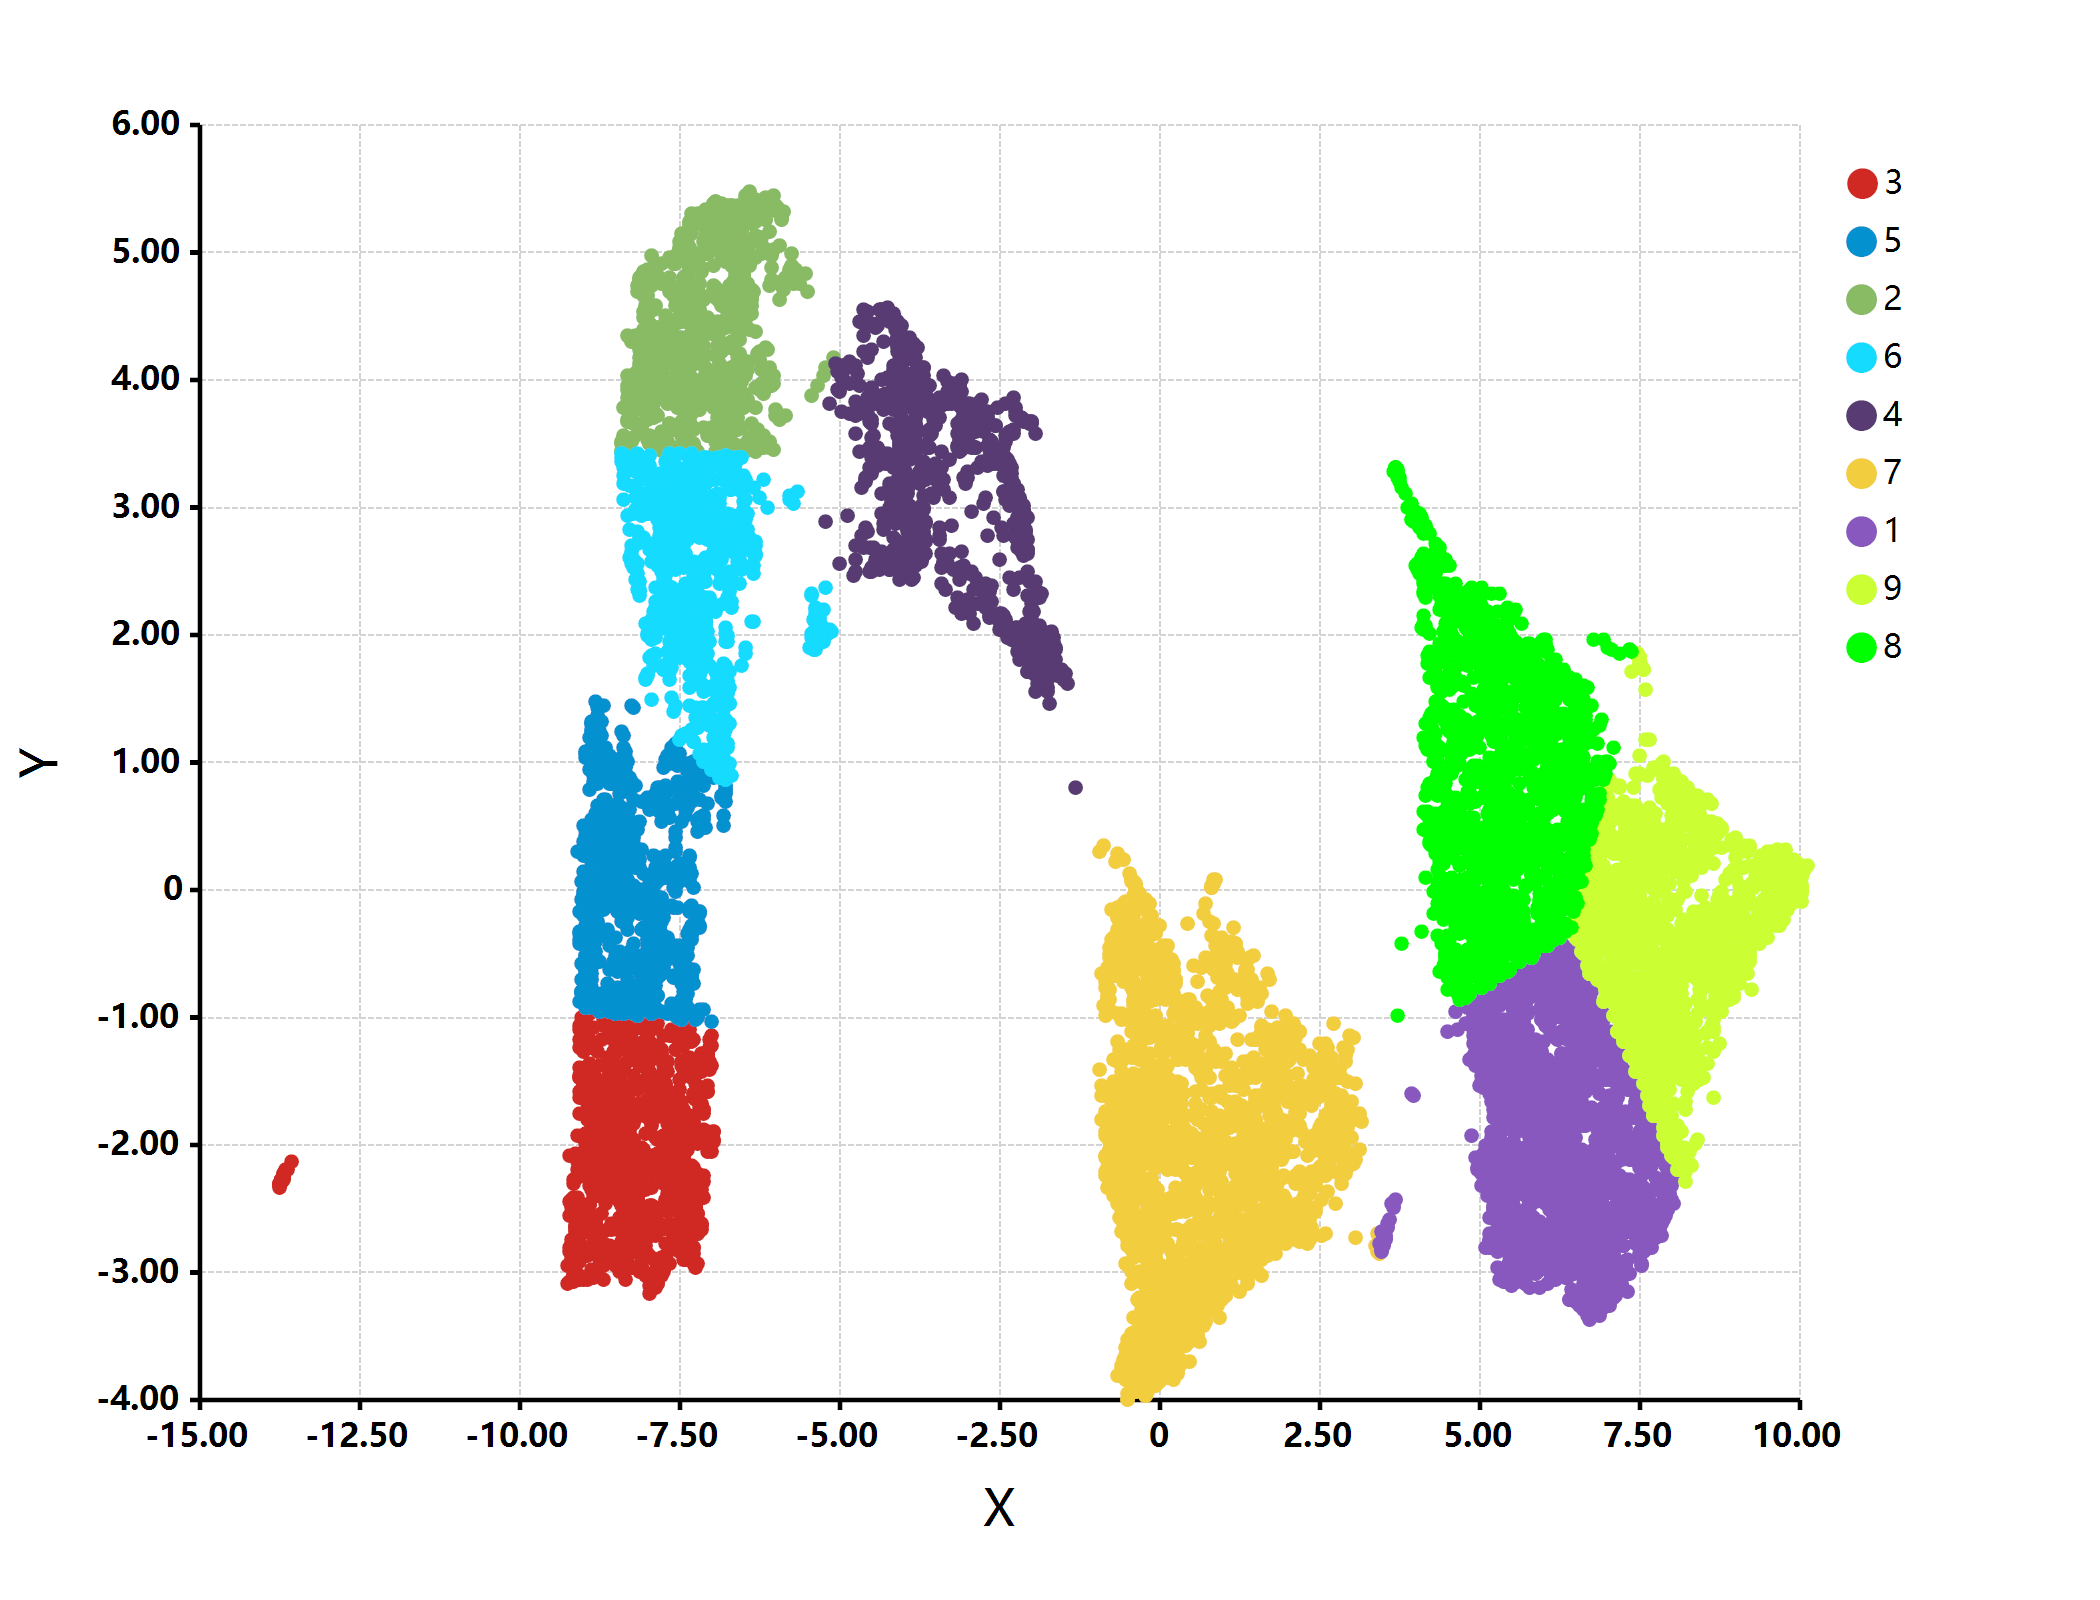

The table this chart was drawn from, first rows:
ID, Cluster, x, y
1,1, 3, -9.327, -2.495
1,2, 3, -9.321, -3.066
1,3, 5, -8.905, 0.8396
1,4, 5, -8.976, 0.895
1,5, 5, -8.652, -0.8566
1,6, 5, -8.656, -0.8569
1,7, 5, -8.708, -0.4356
1,8, 5, -8.805, -0.3645
1,9, 5, -8.876, -0.3334
1,10, 3, -9.167, -2.529
1,11, 3, -8.536, -2.424
1,12, 3, -8.541, -2.219
1,13, 3, -8.457, -2.177
1,14, 3, -9.058, -1.801
1,15, 5, -8.83, 0.9326
1,16, 5, -8.867, 0.5625
1,17, 3, -8.233, -2.878
1,18, 3, -8.285, -2.738
1,19, 3, -8.713, -2.789
1,20, 3, -8.697, -2.622
1,21, 3, -7.346, -1.878
1,22, 3, -7.401, -1.816
1,23, 3, -8.216, -2.781
1,24, 5, -7.967, -0.1155
1,25, 5, -8.058, -0.2552
1,26, 3, -8.933, -1.903
1,27, 5, -8.772, 0.2383
1,28, 5, -8.803, 0.2436
1,29, 3, -8.631, -1.739
1,30, 3, -8.251, -1.681
1,31, 3, -7.761, -1.889
1,32, 3, -7.725, -1.911
1,33, 3, -9.167, -2.791
1,34, 3, -9.328, -2.904
1,35, 3, -7.853, -1.535
1,36, 3, -7.377, -2.475
1,37, 3, -7.443, -2.526
1,38, 3, -8.781, -1.78
1,39, 3, -8.702, -1.848
1,40, 5, -8.725, 0.1883
1,41, 5, -8.746, 0.3256
1,42, 3, -8.218, -2.581
1,43, 3, -8.138, -2.729
1,44, 3, -7.877, -2.992
1,45, 5, -9.027, 1.056
1,46, 5, -9.033, -0.4852
1,47, 5, -9.04, 0.2768
1,48, 3, -7.736, -1.09
1,49, 3, -7.42, -2.712
1,50, 5, -8.987, 1.264
1,51, 5, -8.771, 0.2697
1,52, 3, -8.437, -1.102
1,53, 3, -8.441, -2.013
1,54, 3, -8.546, -2.76
1,55, 3, -7.418, -2.799
1,56, 5, -8.453, 0.2135
1,57, 5, -8.726, 0.6623
1,58, 5, -8.691, 0.6443
1,59, 5, -8.709, 0.8333
1,60, 5, -8.682, 0.8315
... 11,598 more rows
